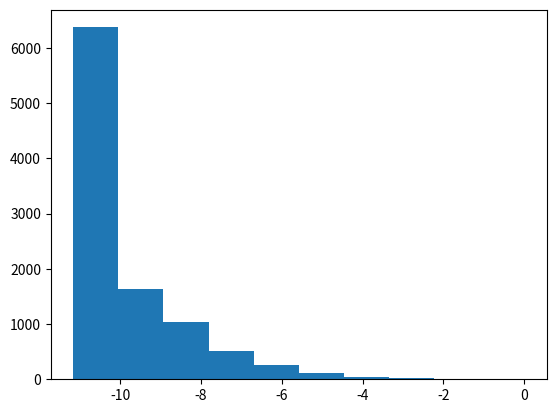

This chart was generated by the following Python code:
import math
import numpy as np
import scipy as sp
import numpy.random as npr  
import scipy.stats as scs
import matplotlib.pyplot as plt
import numpy.random as npr
#import seaborn
#seaborn.set_style("ticks")

np.set_printoptions(suppress=True)
"""
Black-Schole Theory
European-style Options
"""

# Call option pprice
def callprice(S,K,T,sigma,r)->float:
    d1=(np.log(S/K) + (r + 0.5 * sigma**2)*T) / (sigma * np.sqrt(T))
    d2=(np.log(S/K) + (r - 0.5 * sigma**2)*T) / (sigma * np.sqrt(T))
    return S*scs.norm.cdf(d1) - np.exp(-r *T) * K * scs.norm.cdf(d2)

# Parity: C+PV(S) = P+S
def putprice(S,K,T,sigma,r)->float:
    C = callprice( S,K,T,sigma, r)
    return C + K*np.exp(-r*T) -S


# Delta
def deltafunc(S, K, T, sigma, r):
    d1=(np.log(S/K) + (r + 0.5 * sigma**2)*T) / (sigma * np.sqrt(T))
    return scs.norm.cdf(d1) 

# Gamma
def gamma(S, K, T, sigma, r)->float:
    d1=(np.log(S/K) + (r + 0.5 * sigma**2)*T) / (sigma * np.sqrt(T))
    return scs.norm.pdf(d1) / (S * sigma * np.sqrt(T))

if __name__ == '__main__':
    S0 = 100
    k  = 100 
    K2 = 100 
    T1 = 1   # time to maturity
    T2 = 1.1 # time to maturity
    sigma = 0.2 # vola
    n = 10000 # number of simulations
    m = 252  # number of realisations of stock
    r = 0.05 # interest rate
    dt = T1/m

    s = np.zeros([n,m+1])
    w = npr.standard_normal([n,m])
    s[:,0] = S0

    #GBM
    for i in range(1,m+1):
        s[:,i] = s[:,i-1]*((1 + r*dt) + sigma / np.sqrt(252) * w[:,i-1])

    #Greeks
    bscall  = np.zeros([n,m+1])
    deltabs = np.zeros([n,m+1])
    gamma1  = np.zeros([n,m+1])
    gamma2  = np.zeros([n,m+1])
    delta2 = np.zeros([n,m+1])
    ttm     = np.arange(1, m+1, 1)/m
    mu = r

    bscall[:,0]     = callprice(S0, k, T1, sigma, mu)
    deltabs[:,0]    = deltafunc(S0, k, T1, sigma, mu)
    delta2[:,0] = deltafunc(s[:,0], k, T2, sigma, mu)
    gamma1[:,0] = gamma(s[:,0], k, T1, sigma, mu)
    gamma2[:,0] = gamma(s[:,0], k, T2, sigma, mu)
    for i in range(1,m+1):
        bscall[:,i]  = callprice(s[:,i], k, T1-ttm[i-1], sigma, mu)
        deltabs[:,i] = deltafunc(s[:,i], k, T1-ttm[i-1], sigma, mu)
        delta2[:, i] = deltafunc(s[:,i], k, T2-ttm[i-1], sigma, mu)
        gamma1[:, i] = gamma(s[:,i], k, T1-ttm[i-1], sigma, mu)
        gamma2[:, i] = gamma(s[:,i], k, T2-ttm[i-1], sigma, mu)
        
    #rebalance
    h2 = gamma1/gamma2
    strategy = deltabs - delta2*h2

    #Simulation
    st               = s[:,0]
    amount           = callprice(s[:,0], k, T1, sigma, mu)
    delta            = deltabs[:,0] - delta2[:,0]*gamma1[:,0]/gamma2[:,0]
    gammacoef        = gamma1[:,0]/gamma2[:,0]
    Pnl              = amount - delta*st - gamma1[:,0]/gamma2[:,0]*callprice(s[:,0], k, T2, sigma, mu)
    interest         = np.exp(r * dt)
    for i in range(1, m):
        Pnl          = interest * Pnl
        newdelta     = deltabs[:,i] - delta2[:,i]*gamma1[:,i]/gamma2[:,i]
        newgammacoef = gamma1[:,i]/gamma2[:,i]
        Pnl          = Pnl - ((newdelta-delta)*s[:,i] + (newgammacoef-gammacoef)*callprice(s[:,i], k, T2-ttm[i-1], sigma, r))
        delta        = newdelta
        gammacoef    = newgammacoef

    Pnl              = Pnl * interest
    PnL_final        = Pnl + strategy[:,-2] * s[:,-1] + gamma1[:,-2]/gamma2[:,-2]*callprice(s[:,-1], k, T2-ttm[-1], sigma, r)/interest - np.max(s[:,-1]-k,0)
    PnL_final2       = [x/callprice(s[0,0], k, T1, sigma, mu) for x in PnL_final]

    print('-- PnL:', PnL_final)

    plt.hist(PnL_final2)
    plt.show()
